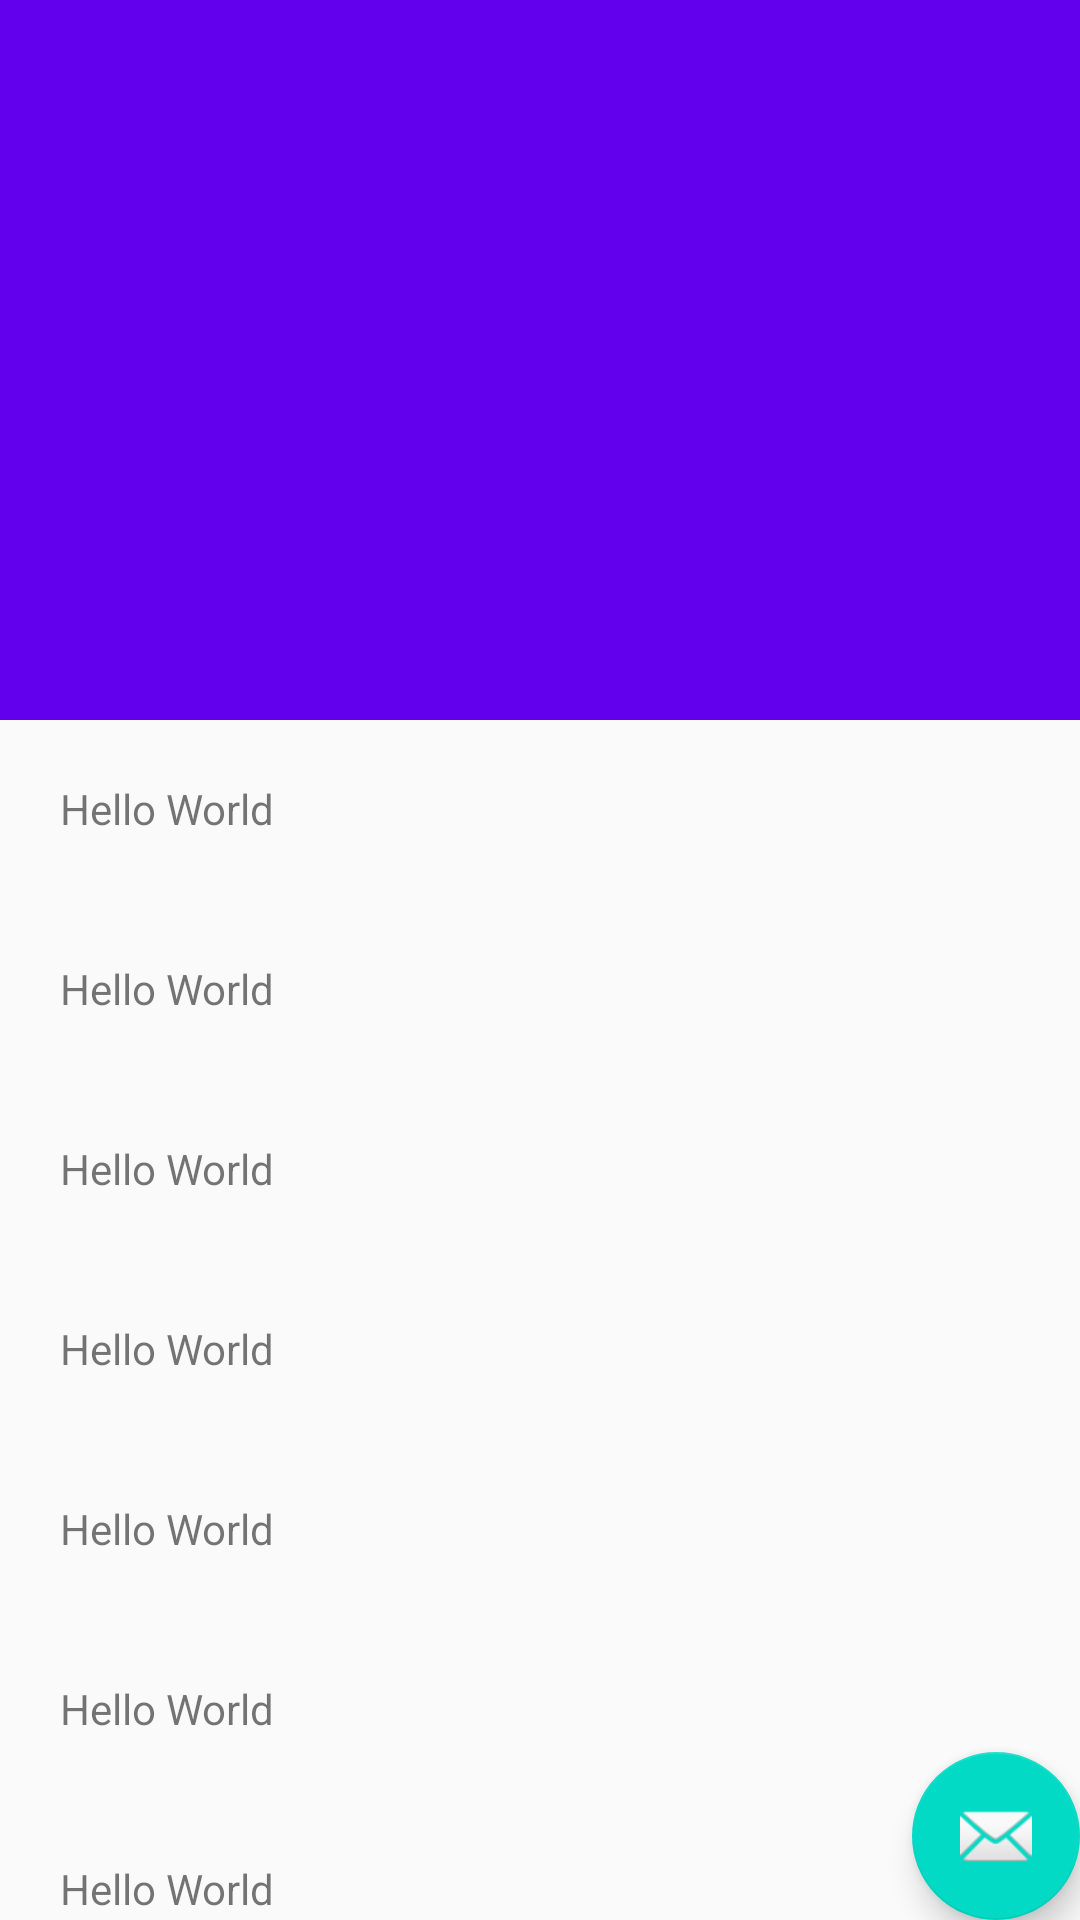

Android layout source for this screen:
<!-- AndroidManifest.xml: activity theme AppTheme.NoActionBar -->
<!-- res/layout/activity_basic.xml -->
<?xml version="1.0" encoding="utf-8"?>
<android.support.design.widget.CoordinatorLayout xmlns:android="http://schemas.android.com/apk/res/android"
    xmlns:app="http://schemas.android.com/apk/res-auto"
    xmlns:tools="http://schemas.android.com/tools"
    android:layout_width="match_parent"
    android:layout_height="match_parent"
    tools:context="com.example.lenovo.materialdesign.BasicActivity">

    <android.support.design.widget.AppBarLayout
        android:layout_width="match_parent"
        android:layout_height="wrap_content"
        android:theme="@style/AppTheme.AppBarOverlay">

        
        <android.support.design.widget.CollapsingToolbarLayout
            android:layout_width="match_parent"
            android:layout_height="wrap_content"
            app:contentScrim="@color/colorAccent"
            app:layout_scrollFlags="scroll|exitUntilCollapsed">

            
            


            <ImageView
                android:layout_width="match_parent"
                android:layout_height="240dp"
                android:id="@+id/image_view"
                android:src="@mipmap/ic_launcher_round"
                app:layout_collapseMode="parallax"/>

            

            <android.support.v7.widget.Toolbar
            android:id="@+id/toolbar"
            android:layout_width="match_parent"
            android:layout_height="?attr/actionBarSize"
            android:background="@android:color/transparent"
                app:layout_collapseMode="pin"
            app:popupTheme="@style/AppTheme.PopupOverlay" />
            

        </android.support.design.widget.CollapsingToolbarLayout>


    </android.support.design.widget.AppBarLayout>

    <include layout="@layout/content_basic" />

    <android.support.design.widget.FloatingActionButton
        android:id="@+id/fab"
        android:layout_width="wrap_content"
        android:layout_height="wrap_content"
        android:layout_gravity="bottom|end"
        android:layout_margin="@dimen/fab_margin"
        app:srcCompat="@android:drawable/ic_dialog_email" />

</android.support.design.widget.CoordinatorLayout>
<!-- res/layout/content_basic.xml (included above) -->
<?xml version="1.0" encoding="utf-8"?>
<android.support.v4.widget.NestedScrollView xmlns:android="http://schemas.android.com/apk/res/android"
    xmlns:app="http://schemas.android.com/apk/res-auto"
    xmlns:tools="http://schemas.android.com/tools"
    android:layout_width="match_parent"
    android:layout_height="match_parent"
    app:layout_behavior="@string/appbar_scrolling_view_behavior"
    tools:context="com.example.lenovo.materialdesign.BasicActivity"
    tools:showIn="@layout/activity_basic">

    <LinearLayout
        android:layout_width="match_parent"
        android:orientation="vertical"
        android:layout_height="wrap_content">

        <TextView
            android:text="Hello World"
            android:layout_width="match_parent"
            android:layout_height="20dp"
            android:layout_margin="20dp"/>

        <TextView
            android:text="Hello World"
            android:layout_margin="20dp"
            android:layout_width="match_parent"
            android:layout_height="20dp" />

        <TextView
            android:text="Hello World"
            android:layout_width="match_parent"
            android:layout_height="20dp"
            android:layout_margin="20dp"/>

        <TextView
            android:text="Hello World"
            android:layout_margin="20dp"
            android:layout_width="match_parent"
            android:layout_height="20dp" />
        <TextView
            android:text="Hello World"
            android:layout_width="match_parent"
            android:layout_height="20dp"
            android:layout_margin="20dp"/>

        <TextView
            android:text="Hello World"
            android:layout_margin="20dp"
            android:layout_width="match_parent"
            android:layout_height="20dp" />
        <TextView
            android:text="Hello World"
            android:layout_width="match_parent"
            android:layout_height="20dp"
            android:layout_margin="20dp"/>

        <TextView
            android:text="Hello World"
            android:layout_margin="20dp"
            android:layout_width="match_parent"
            android:layout_height="20dp" />
        <TextView
            android:text="Hello World"
            android:layout_width="match_parent"
            android:layout_height="20dp"
            android:layout_margin="20dp"/>

        <TextView
            android:text="Hello World"
            android:layout_margin="20dp"
            android:layout_width="match_parent"
            android:layout_height="20dp" />
        <TextView
            android:text="Hello World"
            android:layout_width="match_parent"
            android:layout_height="20dp"
            android:layout_margin="20dp"/>

        <TextView
            android:text="Hello World"
            android:layout_margin="20dp"
            android:layout_width="match_parent"
            android:layout_height="20dp" />
        <TextView
            android:text="Hello World"
            android:layout_width="match_parent"
            android:layout_height="20dp"
            android:layout_margin="20dp"/>

        <TextView
            android:text="Hello World"
            android:layout_margin="20dp"
            android:layout_width="match_parent"
            android:layout_height="20dp" />
        <TextView
            android:text="Hello World"
            android:layout_width="match_parent"
            android:layout_height="20dp"
            android:layout_margin="20dp"/>

        <TextView
            android:text="Hello World"
            android:layout_margin="20dp"
            android:layout_width="match_parent"
            android:layout_height="20dp" />
        <TextView
            android:text="Hello World"
            android:layout_width="match_parent"
            android:layout_height="20dp"
            android:layout_margin="20dp"/>

        <TextView
            android:text="Hello World"
            android:layout_margin="20dp"
            android:layout_width="match_parent"
            android:layout_height="20dp" />
        <TextView
            android:text="Hello World"
            android:layout_width="match_parent"
            android:layout_height="20dp"
            android:layout_margin="20dp"/>

        <TextView
            android:text="Hello World"
            android:layout_margin="20dp"
            android:layout_width="match_parent"
            android:layout_height="20dp" />

    </LinearLayout>
</android.support.v4.widget.NestedScrollView>
<!-- resources referenced by this layout -->
<resources>
  <style name="AppTheme.AppBarOverlay" parent="ThemeOverlay.AppCompat.Dark.ActionBar" />
  <style name="AppTheme.PopupOverlay" parent="ThemeOverlay.AppCompat.Light" />
  <style name="AppTheme.NoActionBar">
          <item name="windowActionBar">false</item>
          <item name="windowNoTitle">true</item>
          
          
  
      </style>
  <!-- not gathered from this repository: default colours our renderer supplied (Android Studio template values) -->
  <color name="colorAccent">#FF03DAC5</color>
</resources>
